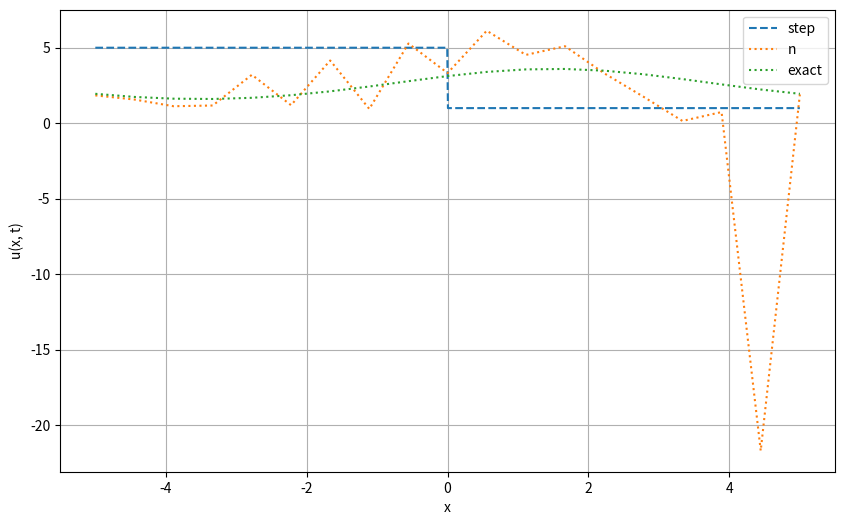

Reproduce this figure in Python.
import numpy as np
import matplotlib.pyplot as plt


def exact_solution_u(a, x0, X, t, c):
    return a * np.sin(2 * np.pi * (x0 - c * t) / X + np.pi / 4)


def exact_solution_h(a, x0, X, t, c, b):
    global g
    return (exact_solution_u(a, x0, X, t, c) + b) ** 2 / (4 * g)


def initial_condition_u(a, x0, X):
    return a * np.sin(2 * np.pi * x0 / X + np.pi / 4)


def initial_condition_h(b, u):
    global g
    return (u + b) ** 2 / (4 * g)


def step(x):
    return [5 if x[i] <= 0 else 1 for i in range(len(x))] #задаем ступеньку, нужно чтобы потом график нарисовать


def F_func(q, h):
    global g
    return np.array(q ** 2 / h + g * h ** 2 / 2) #приведено к виду q^2/h+gh^2/2, чтобы не использовать u


def rusanov_scheme(q_n, h_n, u_n, R, C, n): #сама схема
    # print(f"hn: {len(h_n)} qn: {len(q_n)} un: {len(u_n)}")

    f_1 = F_func(q_n, h_n) #задаем q^2/h+gh^2/2

    # print(f"f1: {len(f_1)}")
    h_1 = np.zeros(n, dtype=float)
    q_1 = np.zeros(n, dtype=float)
    h_1[1:] = (h_n[:-1] + h_n[1:]) / 2 - R * (q_n[1:] - q_n[:-1]) / 3  # n - 1
    q_1[1:] = (q_n[:-1] - q_n[1:]) / 2 - R * (f_1[1:] - f_1[:-1])
    h_1[0], q_1[0] = h_n[0], q_n[0]  # восстанавливаем узел 0

    # print(f"h1: {len(h_1)} q1: {len(q_1)}")

    f_2 = F_func(q_1, h_1)
    h_2 = np.zeros(n, dtype=float)
    q_2 = np.zeros(n, dtype=float)
    # print(f"h2: {len(h_2)} q2: {len(q_2)} f2: {len(f_2)}")
    h_2[1:-1] = h_n[1:-1] - 2 / 3 * R * (q_1[1:-1] - q_1[2:])
    q_2[1:-1] = q_n[1:-1] - 2 / 3 * R * (f_1[2:] - f_1[:-2])  # n-2
    h_2[0], q_2[0] = h_1[0], q_1[0]  # восстанавливаем первый и последний узел
    h_2[-1], q_2[-1] = h_1[-1], q_1[-1]

    w = np.zeros(n - 4, dtype=float)
    for k in range(2, n - 4):
        w[k] = u_n[k + 2] - 4 * u_n[k + 1] + 6 * u_n[k] - 4 * u_n[k - 1] + u_n[k - 2] #только ради этого таскаем за собой в функцию вектор u

    h_3 = np.zeros(n, dtype=float)
    q_3 = np.zeros(n, dtype=float)
    h_3[2:-2] = h_n[2:-2] - R * (7 / 24 * (q_n[:-4] - q_n[1:-3]) - (2 / 24) * (q_n[:-4] - q_n[2:-2])) - 3 / 8 * R * (
            q_2[:-4] - q_2[1:-3]) - w * C / 24
    q_3[2:-2] = q_n[2:-2] - R * ((7 / 24) * (f_1[:-4] - f_1[1:-3]) - (2 / 24) * (f_1[:-4] - f_1[2:-2])) - 3 / 8 * R * (
            f_2[:-4] - f_2[1:-3]) - w * C / 24

    h_3[0], q_3[0] = h_2[0], q_2[0]  # восстанавливаем 2 первых и последних узла (надо 3?)
    h_3[-1], q_3[-1] = h_2[-1], q_2[-1]
    h_3[1], q_3[1] = h_2[1], q_2[1]
    h_3[-2], q_3[-2] = h_2[-2], q_2[-2]

    return h_3, q_3


def runge_error(u_h, u_h2, p):
    error = np.linalg.norm(u_h2[::2] - u_h, ord=2) / (2 ** p - 1)
    return error


def compute_order(u_h, u_h2, u_exact):
    error_h = np.linalg.norm(u_h - u_exact, ord=2)
    error_h2 = np.linalg.norm(u_h2[::2] - u_exact, ord=2)
    p = np.log2(abs(error_h / error_h2))
    return abs(p)


def rusanov_scheme_for_different_time_limits(a, b, C, X, x_start, x_end, T, CFL, n0):
    n = n0  # int(input('n: '))
    delta_x = X / n

    x0 = np.linspace(x_start, x_end,
                     n)
    u0 = initial_condition_u(a, x0, X)
    h0 = initial_condition_h(b, u0)

    q0 = h0 * u0

    lambda1 = max(abs(u0 - (g * h0) ** 0.5))  # что то не то
    lambda2 = max(abs(u0 + (g * h0) ** 0.5))

    delta_t = CFL * delta_x / (max(lambda1, lambda2))
    R = delta_t / delta_x

    time_steps = int(T / delta_t) + 1

    h_n, q_n, u_n = h0.copy(), q0.copy(), u0.copy()

    for i in range(time_steps):
        h_n, q_n = rusanov_scheme(q_n, h_n, u_n, R, C, n)
        u_n = q_n / h_n

    # _____________________________________________________________________________
    n0 *= 2
    n2 = n0  # int(input('n: ')) + 4
    delta_x2 = X / n2

    x02 = np.linspace(x_start, x_end,
                      n2)  # длина n +4, возможно стоит сами границы еще сдвинуть типа x_start - 2 * delta_x, x_end - 2 * delta_x
    u02 = initial_condition_u(a, x02, X)
    h02 = initial_condition_h(b, u02)

    q02 = h02 * u02

    CFL = 0.5
    lambda12 = max(abs(u02 - (g * h02) ** 0.5))
    lambda22 = max(abs(u02 + (g * h02) ** 0.5))

    delta_t2 = CFL * delta_x2 / (max(lambda12, lambda22))
    R2 = delta_t2 / delta_x2

    time_steps2 = int(T / delta_t2) + 1

    h_n2, q_n2, u_n2 = h02.copy(), q02.copy(), u02.copy()

    for i in range(time_steps2):
        h_n2, q_n2 = rusanov_scheme(q_n2, h_n2, u_n2, R2, C, n2)
        u_n2 = q_n2 / h_n2

    # _____________________________________________________________________________
    h_exact = exact_solution_h(a, x0, X, T1, C, b)
    p_h = compute_order(h_n, h_n2, h_exact)
    print(p_h)
    rung_error = runge_error(h_n, h_n2, p_h)
    print(rung_error)

    x_step = np.linspace(x_start, x_end, 1000)
    step_graph = step(x_step)

    plt.figure(figsize=(10, 6))
    plt.plot(x_step, step_graph, label="step", linestyle="--")
    plt.plot(x0, h_n, label="n", linestyle="dotted")
    plt.plot(x0, h_exact, label="exact", linestyle="dotted")
    # plt.plot(x02, h_n2, label="2n", linestyle="dotted")
    plt.xlabel("x")
    plt.ylabel("u(x, t)")
    plt.legend()
    plt.grid()
    plt.show()


if __name__ == "__main__":
    a = 2
    b = 10
    X = 10  #
    C = 0.5  # float(input())
    n0 = 19  # int(input())
    g = 10

    T1 = 0.5  #
    T2 = 1
    T3 = 2
    h1 = 5
    h0 = 1
    x_start = -5  # int(input())
    x_end = x_start + X
    CFL = 0.5
    rusanov_scheme_for_different_time_limits(a, b, C, X, x_start, x_end, T1, CFL,
                                             n0)  # чтобы можно было запустить для любого Т
